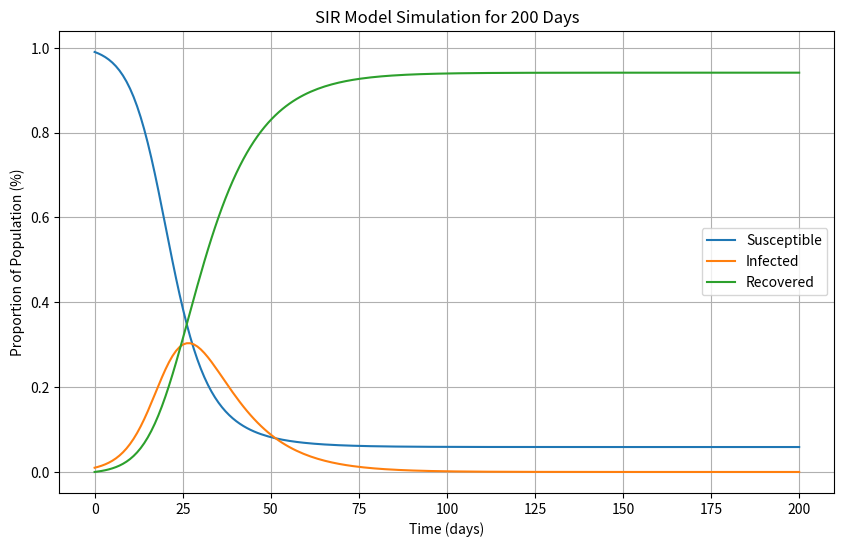

This figure's Python source:
"""model.py - this file contains scripts for SIR model"""

# Import libraries
import numpy as np
from scipy.integrate import odeint
import matplotlib.pyplot as plt

# Define the SIR model equations
def sir_model(y, t, beta, gamma):
    """
    Helper function to define SIR variables and functions.
        S: susceptible agents
        I: infected agents
        R: recovered agents
        beta: transmission rate
        gamma: recovery rate
        ODEs track rate of susceptibility, infection, and recovery over time:
            dSdt: rate of change of susceptible agents with respect to time
            dIdt: rate of change of infected agents with resepct to time
            dRdt: rate of change of recovered agents with respect to time
    """
    S, I, R = y
    dSdt = -beta * S * I
    dIdt = beta * S * I - gamma * I
    dRdt = gamma * I
    return [dSdt, dIdt, dRdt]

# Model parameters
S0 = 0.99 # 99% of the population is susceptible at t=0
I0 = 0.01 # 1% of the population is infected at t=0
R0 = 0.00 # 0% of the population is recovered at t=0
y0 = [S0, I0, R0]
beta = 0.3 # transmission rate
gamma = 0.1 # recovery rate
num_days = 200 # simulation run time
t = np.linspace(0, num_days, num_days) # time vector

# Solution for SIR model equations
solution = odeint(sir_model, y0, t, args=(beta, gamma))

# Extract the model results
S, I, R = solution.T

# Plot the model results
plt.figure(figsize=(10, 6))
plt.plot(t, S, label='Susceptible')
plt.plot(t, I, label='Infected')
plt.plot(t, R, label='Recovered')
plt.xlabel('Time (days)')
plt.ylabel('Proportion of Population (%)')
plt.title(f'SIR Model Simulation for {num_days} Days')
plt.legend()
plt.grid(True)
plt.show()


